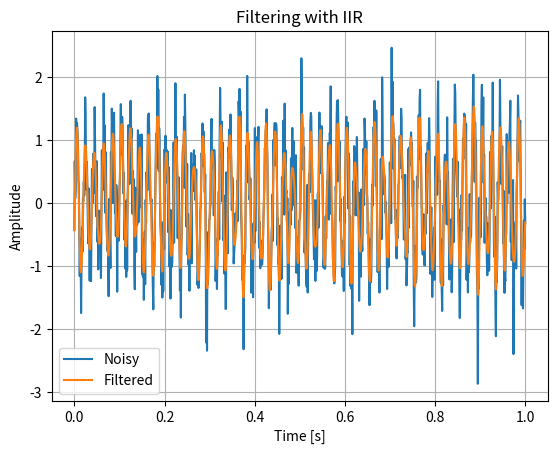

Write Python code to recreate this figure.
import numpy as np
from scipy import signal
import matplotlib.pyplot as plt
from scipy.io import wavfile

def apply_lowpass_filter(data, fs, cutoff=100, order=4, ftype='iir'):
    if ftype == 'iir':
        b, a = signal.butter(order, cutoff, fs=fs, btype='low')
        return signal.filtfilt(b, a, data)
    elif ftype == 'fir':
        numtaps = 101
        taps = signal.firwin(numtaps, cutoff, fs=fs)
        return signal.lfilter(taps, 1.0, data)
    else:
        raise ValueError("Filter type must be 'iir' or 'fir'")

# Example usage
if __name__ == "__main__":
    fs = 1000
    t = np.linspace(0, 1.0, fs)
    sig = np.sin(2 * np.pi * 50 * t) + np.random.normal(0, 0.5, fs)

    filtered = apply_lowpass_filter(sig, fs, cutoff=100, ftype='iir')

    plt.plot(t, sig, label='Noisy')
    plt.plot(t, filtered, label='Filtered')
    plt.legend()
    plt.title("Filtering with IIR")
    plt.xlabel("Time [s]")
    plt.ylabel("Amplitude")
    plt.grid()
    plt.show()
